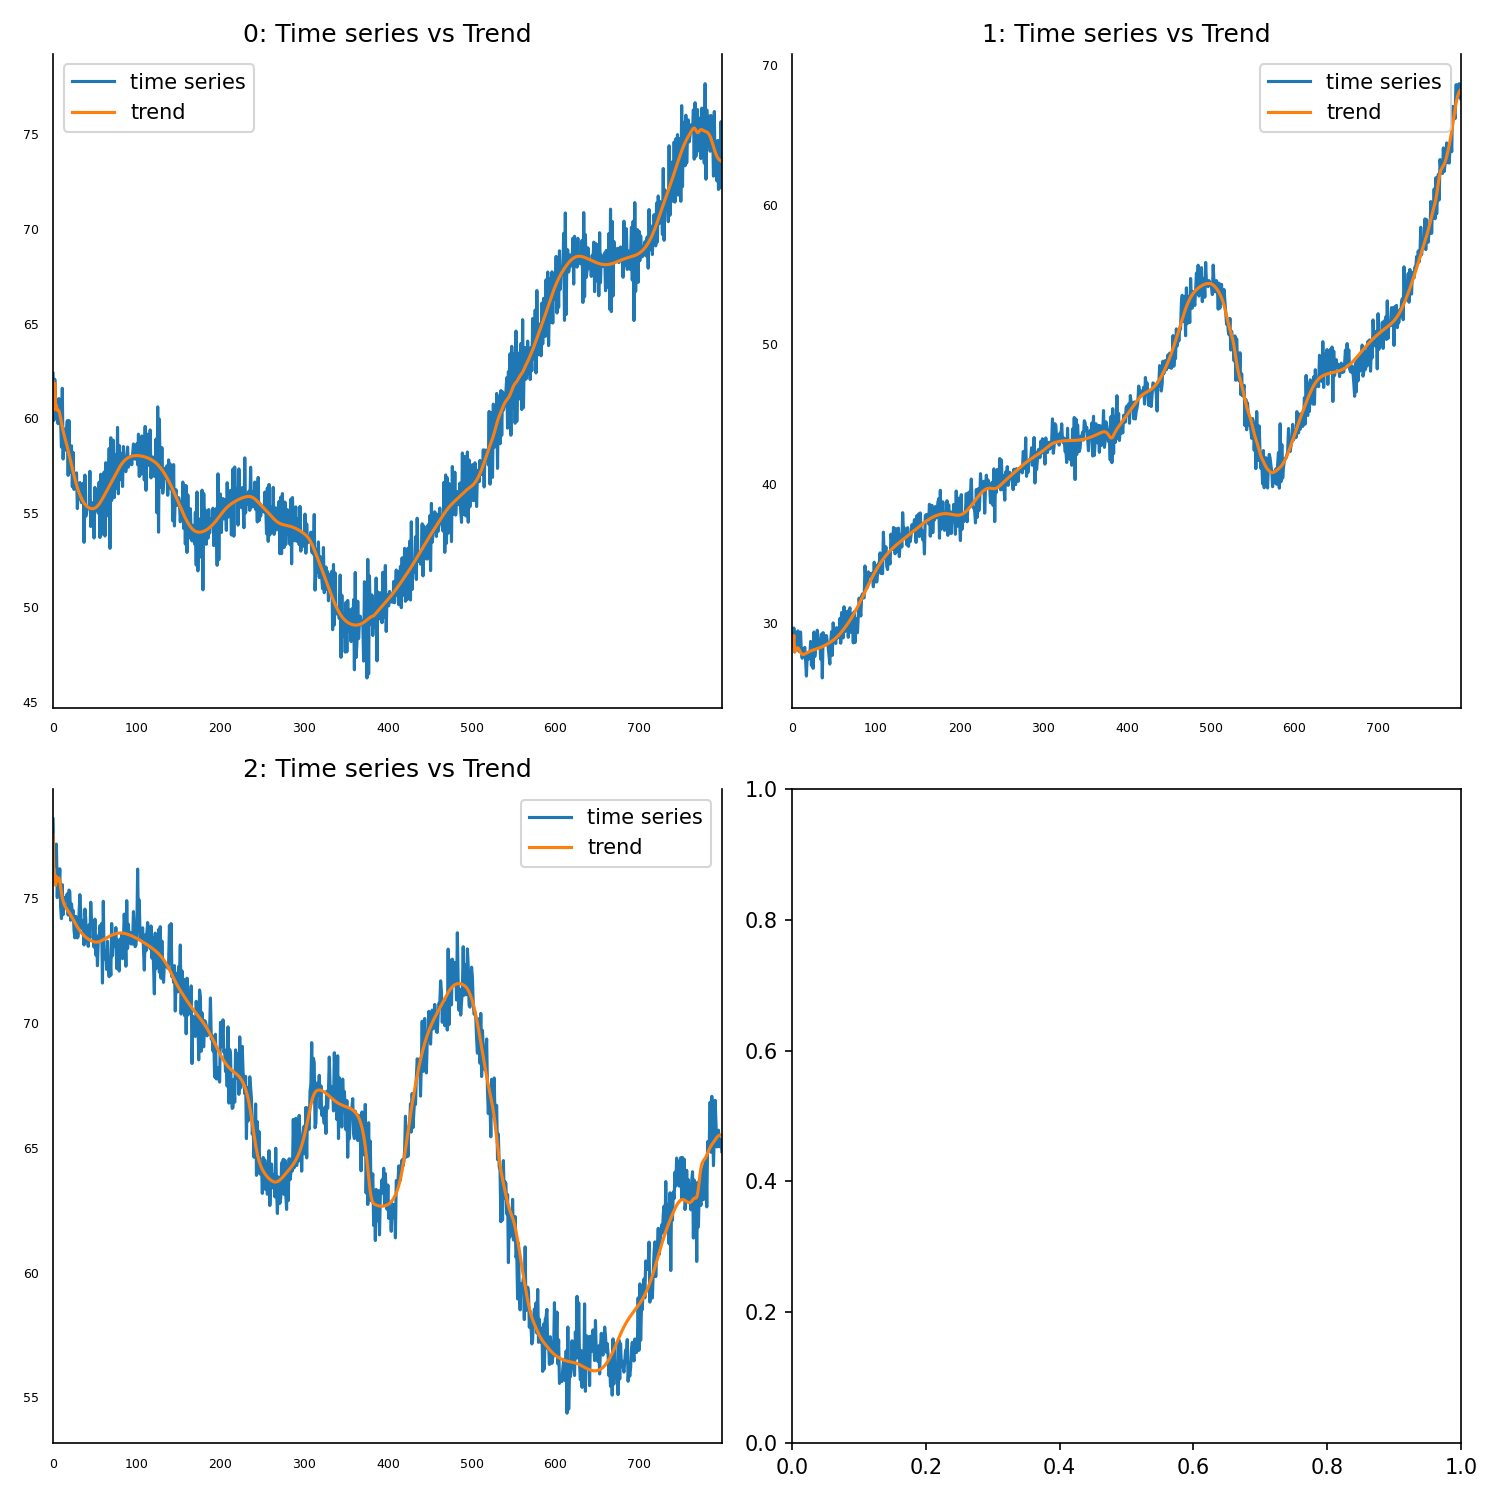

Values plotted in this chart, from the file beside it:
, 0, 1, 2
0, 61.93, 28.73, 77.52
1, 60.41, 28.33, 75.68
2, 61.83, 29.13, 75.95
3, 60.68, 27.95, 75.52
4, 60.66, 28.21, 75.87
5, 60.42, 28.17, 75.7
6, 60.42, 28.24, 75.8
7, 60.38, 28.24, 75.82
8, 60.22, 28.14, 75.67
9, 59.99, 28.02, 75.45
10, 59.75, 27.91, 75.23
11, 59.52, 27.83, 75.04
12, 59.32, 27.78, 74.89
13, 59.14, 27.77, 74.78
14, 58.97, 27.77, 74.7
15, 58.8, 27.8, 74.64
16, 58.64, 27.83, 74.59
17, 58.47, 27.87, 74.55
18, 58.29, 27.9, 74.5
19, 58.1, 27.94, 74.45
20, 57.91, 27.97, 74.39
21, 57.71, 27.99, 74.33
22, 57.52, 28.02, 74.27
23, 57.33, 28.04, 74.21
24, 57.14, 28.06, 74.15
25, 56.96, 28.08, 74.09
26, 56.79, 28.1, 74.03
27, 56.62, 28.12, 73.97
28, 56.47, 28.14, 73.91
29, 56.32, 28.16, 73.86
30, 56.18, 28.18, 73.8
31, 56.06, 28.2, 73.75
32, 55.94, 28.23, 73.7
33, 55.83, 28.25, 73.66
34, 55.74, 28.27, 73.61
35, 55.65, 28.3, 73.58
36, 55.57, 28.33, 73.54
37, 55.51, 28.35, 73.5
38, 55.45, 28.38, 73.47
39, 55.39, 28.41, 73.44
40, 55.35, 28.44, 73.42
41, 55.31, 28.48, 73.39
42, 55.28, 28.51, 73.37
43, 55.25, 28.54, 73.35
44, 55.23, 28.58, 73.33
45, 55.22, 28.62, 73.31
46, 55.21, 28.66, 73.29
47, 55.21, 28.7, 73.28
48, 55.21, 28.74, 73.27
49, 55.22, 28.79, 73.26
50, 55.24, 28.83, 73.25
51, 55.27, 28.88, 73.25
52, 55.3, 28.93, 73.25
53, 55.34, 28.99, 73.25
54, 55.39, 29.05, 73.25
55, 55.45, 29.11, 73.26
56, 55.51, 29.17, 73.28
57, 55.58, 29.24, 73.29
58, 55.66, 29.31, 73.31
59, 55.73, 29.38, 73.33
... 740 more rows
